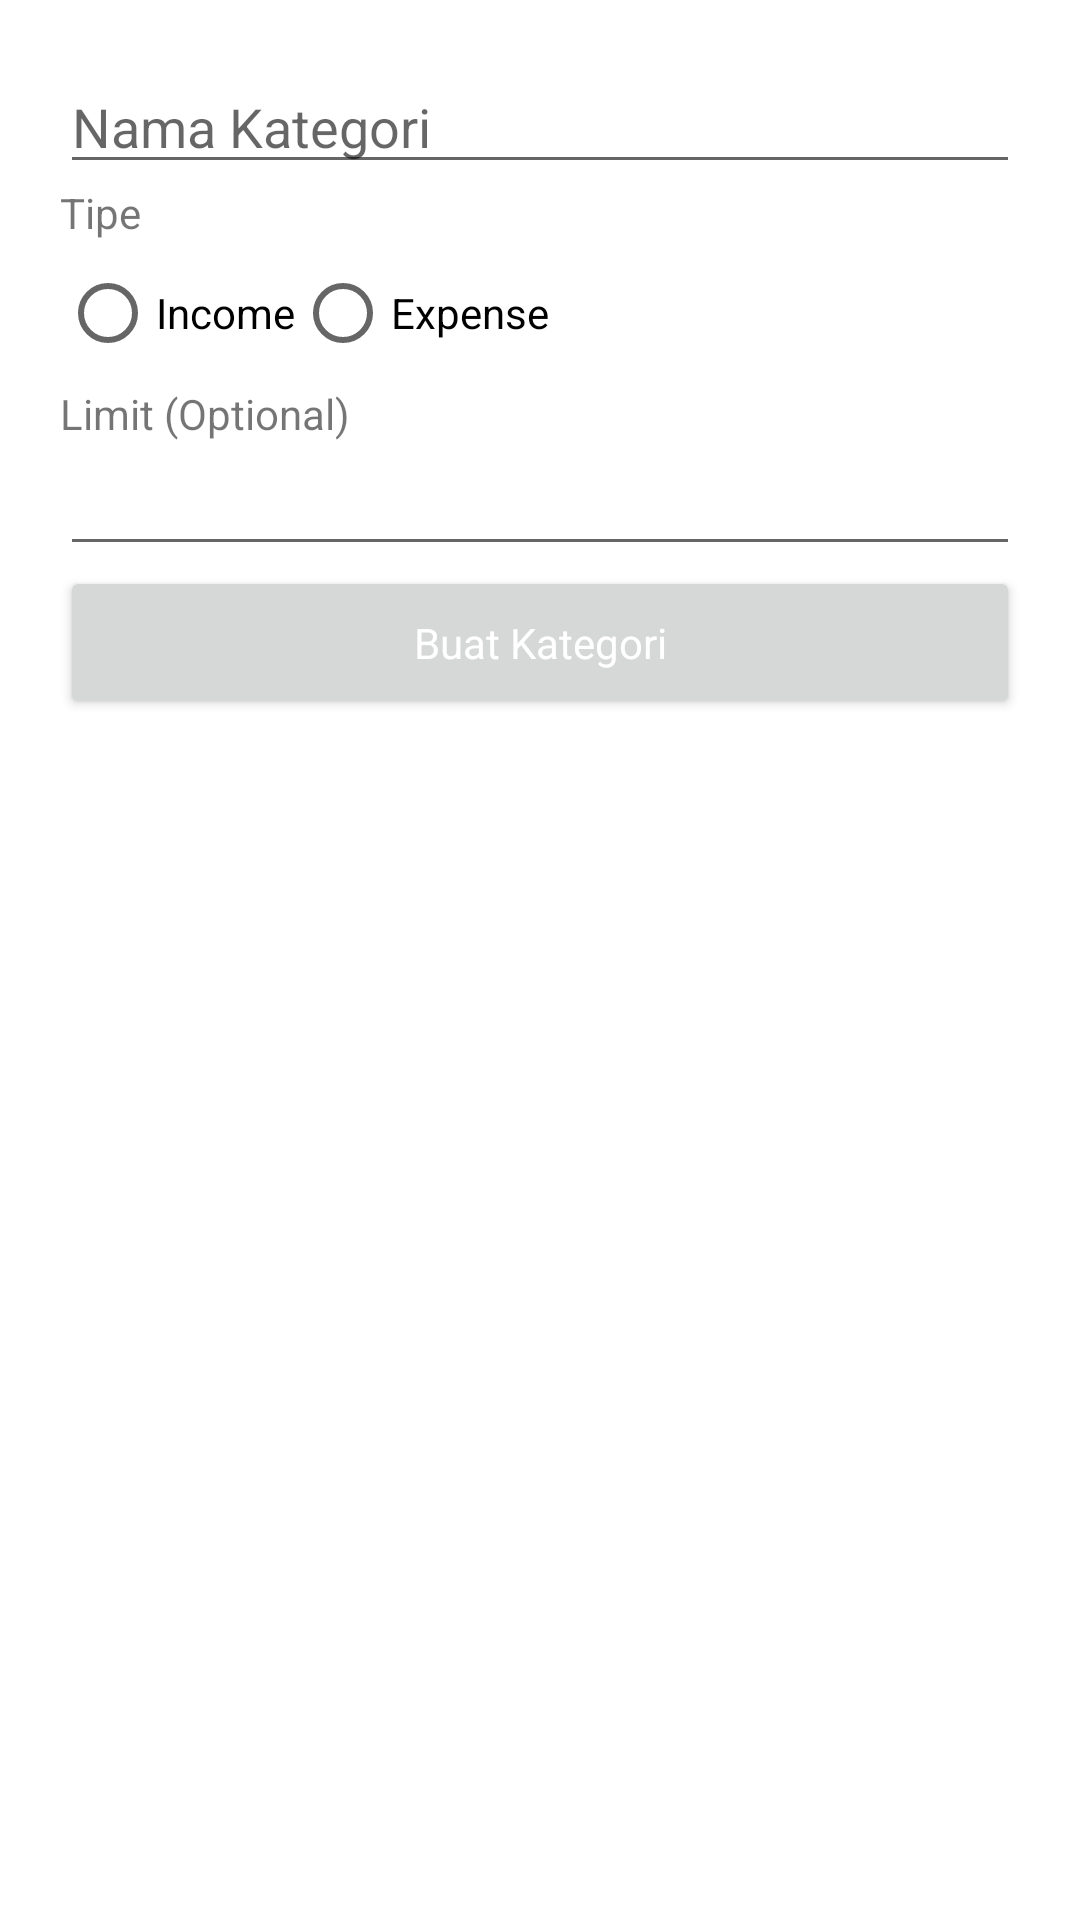

Android layout source for this screen:
<!-- AndroidManifest.xml: application theme Theme.BudgetX -->
<!-- res/layout/dialog_buat_kategori.xml -->
<?xml version="1.0" encoding="utf-8"?>
<LinearLayout xmlns:android="http://schemas.android.com/apk/res/android"
    android:layout_width="match_parent"
    android:layout_height="match_parent"
    android:orientation="vertical"
    android:padding="20dp"
    >

    <EditText
        android:id="@+id/txtNamaKategori"
        android:hint="Nama Kategori"
        android:layout_width="match_parent"
        android:layout_height="wrap_content"
        android:ems="10"
        android:inputType="text" />

    <TextView
        android:id="@+id/textView11"
        style="@style/SubTitleType"
        android:layout_width="match_parent"
        android:layout_height="wrap_content"
        android:text="Tipe" />

    <RadioGroup
        android:layout_width="wrap_content"
        android:layout_height="wrap_content"
        android:orientation="horizontal">

        <RadioButton
            android:id="@+id/radioIncome"
            android:layout_width="match_parent"
            android:layout_height="wrap_content"
            android:text="Income" />

        <RadioButton
            android:id="@+id/radioExpense"
            android:layout_width="match_parent"
            android:layout_height="wrap_content"
            android:text="Expense" />
    </RadioGroup>

    <TextView
        android:id="@+id/textView12"
        style="@style/SubTitleType"
        android:layout_width="match_parent"
        android:layout_height="wrap_content"
        android:text="Limit (Optional)" />

    <EditText
        android:id="@+id/txtLimit"
        android:layout_width="match_parent"
        android:layout_height="wrap_content"
        android:ems="10"
        android:inputType="number" />

    <Button
        android:id="@+id/btnBuatKategori"
        style="@style/ButtonPrimary"
        android:layout_width="match_parent"
        android:layout_height="wrap_content"
        android:text="Buat Kategori" />
</LinearLayout>
<!-- resources referenced by this layout -->
<resources>
  <style name="ButtonPrimary">
          <item name="fontFamily">@font/raleway_bold</item>
          <item name="android:textColor">@color/white</item>
          <item name="textAllCaps">false</item>
          <item name="android:padding">16dp</item>
      </style>
  <style name="Theme.BudgetX" parent="Theme.MaterialComponents.Light.NoActionBar">
          
          <item name="colorPrimary">@color/blue</item>
          <item name="colorPrimaryVariant">@color/purple_700</item>
          <item name="colorOnPrimary">@color/white</item>
          
          <item name="colorSecondary">@color/teal_200</item>
          <item name="colorSecondaryVariant">@color/teal_700</item>
          <item name="colorOnSecondary">@color/black</item>
          
          <item name="android:statusBarColor">?attr/colorPrimaryVariant</item>
          
      </style>
  <color name="white">#FFFFFFFF</color>
  <color name="blue">#6291DA</color>
  <color name="purple_700">#FF3700B3</color>
  <color name="teal_200">#FF03DAC5</color>
  <color name="teal_700">#FF018786</color>
  <color name="black">#FF000000</color>
</resources>
